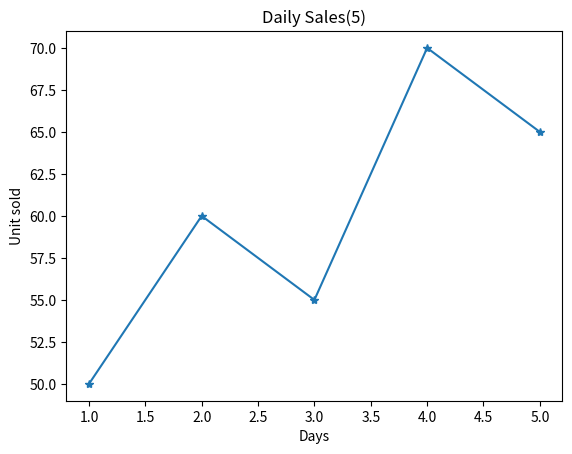

The matplotlib source for this figure:
import numpy
import matplotlib.pyplot as mp

arr = numpy.array([31, 28, 30912, 483, 5]) # Create a 1D array
print(arr) #sort the array
arr.transpose()
print(arr)

arr = numpy.array(45) #Create a 0D array
print(arr)

arr = numpy.array([[1, 2, 3], [4, 5, 6]])
print(arr) # Create a 2D array

arr = numpy.array([[[1, 2, 3], [4, 5, 6], [7, 8, 9]], [[10, 11, 12], [13, 14, 15], [16, 17, 18]], [[19, 20, 21], [22, 23, 24], [25, 26, 27]]])
print(arr[0]) # Create a 3D array

print(numpy.random.rand(100, 10)) # Create an array of random numbers with shape (3, 2)

sales = numpy.array([
    [50, 30, 20],
    [60, 20, 30],
    [70, 40, 50],
    [80, 50, 60],
    [90, 62, 78]
])
print("Average eggs sold: ", sales[::, 2].mean()) # This calculates the mean of the first column (egg sales) across all rows

days = [1,2,3,4,5]
sales = [50,60,55,70,65]

mp.plot(days, sales, marker='*')
mp.title("Daily Sales(5)")
mp.xlabel("Days")
mp.ylabel("Unit sold")
mp.show()